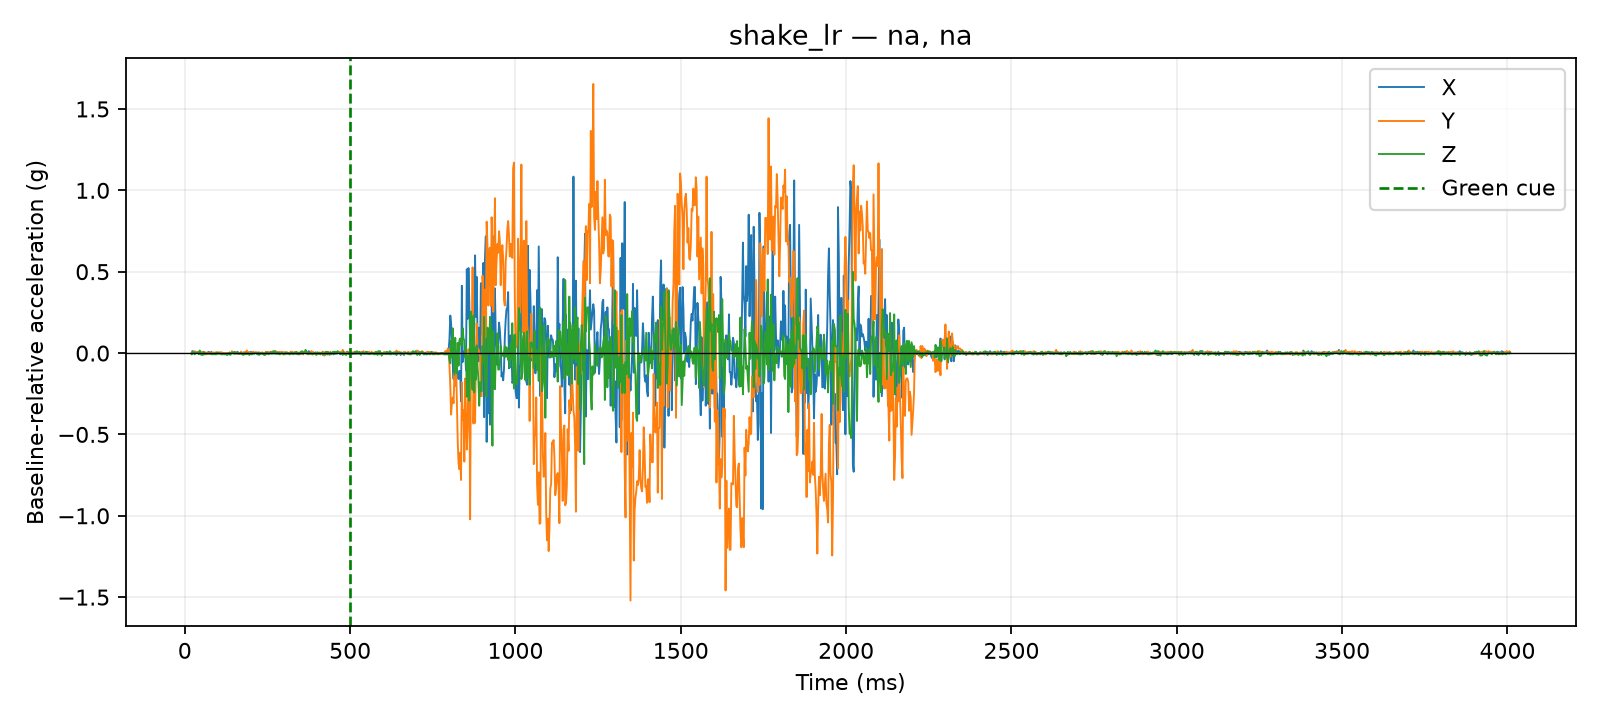

The table this chart was drawn from, first rows:
time_us, x_g, y_g, z_g, time_ms, cue_time_us, x_delta_g, y_delta_g, z_delta_g, dynamic_magnitude_g, label, requested_pace, requested_force, session_id, operator_accepted
20826, 0.0468, 0.0195, 0.9048, 20.83, 500000, 0.0, 0.0, -0.0078, 0.0078, shake_lr, na, na, 20260810_141717, True
21277, 0.0468, 0.0195, 0.9048, 21.28, 500000, 0.0, 0.0, -0.0078, 0.0078, shake_lr, na, na, 20260810_141717, True
21687, 0.0468, 0.0195, 0.9048, 21.69, 500000, 0.0, 0.0, -0.0078, 0.0078, shake_lr, na, na, 20260810_141717, True
22087, 0.0468, 0.0195, 0.9048, 22.09, 500000, 0.0, 0.0, -0.0078, 0.0078, shake_lr, na, na, 20260810_141717, True
22486, 0.0585, 0.0195, 0.9165, 22.49, 500000, 0.0117, 0.0, 0.0039, 0.01233, shake_lr, na, na, 20260810_141717, True
22894, 0.0585, 0.0195, 0.9165, 22.89, 500000, 0.0117, 0.0, 0.0039, 0.01233, shake_lr, na, na, 20260810_141717, True
23292, 0.0585, 0.0195, 0.9165, 23.29, 500000, 0.0117, 0.0, 0.0039, 0.01233, shake_lr, na, na, 20260810_141717, True
23706, 0.0585, 0.0195, 0.9165, 23.71, 500000, 0.0117, 0.0, 0.0039, 0.01233, shake_lr, na, na, 20260810_141717, True
24104, 0.0585, 0.0195, 0.9165, 24.1, 500000, 0.0117, 0.0, 0.0039, 0.01233, shake_lr, na, na, 20260810_141717, True
24502, 0.0585, 0.0195, 0.9165, 24.5, 500000, 0.0117, 0.0, 0.0039, 0.01233, shake_lr, na, na, 20260810_141717, True
25023, 0.0507, 0.0234, 0.9165, 25.02, 500000, 0.0039, 0.0039, 0.0039, 0.006755, shake_lr, na, na, 20260810_141717, True
27501, 0.0507, 0.0234, 0.9165, 27.5, 500000, 0.0039, 0.0039, 0.0039, 0.006755, shake_lr, na, na, 20260810_141717, True
30006, 0.039, 0.0312, 0.9126, 30.01, 500000, -0.0078, 0.0117, 0.0, 0.01406, shake_lr, na, na, 20260810_141717, True
32505, 0.0507, 0.0195, 0.9165, 32.51, 500000, 0.0039, 0.0, 0.0039, 0.005515, shake_lr, na, na, 20260810_141717, True
35024, 0.0507, 0.0234, 0.9126, 35.02, 500000, 0.0039, 0.0039, 0.0, 0.005515, shake_lr, na, na, 20260810_141717, True
37517, 0.0507, 0.0195, 0.9126, 37.52, 500000, 0.0039, 0.0, 0.0, 0.0039, shake_lr, na, na, 20260810_141717, True
40000, 0.0507, 0.0234, 0.9165, 40.0, 500000, 0.0039, 0.0039, 0.0039, 0.006755, shake_lr, na, na, 20260810_141717, True
42529, 0.0546, 0.0273, 0.9048, 42.53, 500000, 0.0078, 0.0078, -0.0078, 0.01351, shake_lr, na, na, 20260810_141717, True
45024, 0.0429, 0.0234, 0.9282, 45.02, 500000, -0.0039, 0.0039, 0.0156, 0.01655, shake_lr, na, na, 20260810_141717, True
47501, 0.0507, 0.0195, 0.9165, 47.5, 500000, 0.0039, 0.0, 0.0039, 0.005515, shake_lr, na, na, 20260810_141717, True
50008, 0.0468, 0.0234, 0.9009, 50.01, 500000, 0.0, 0.0039, -0.0117, 0.01233, shake_lr, na, na, 20260810_141717, True
52505, 0.0507, 0.0273, 0.9087, 52.51, 500000, 0.0039, 0.0078, -0.0039, 0.009553, shake_lr, na, na, 20260810_141717, True
55021, 0.0468, 0.0195, 0.9009, 55.02, 500000, 0.0, 0.0, -0.0117, 0.0117, shake_lr, na, na, 20260810_141717, True
57509, 0.0468, 0.0234, 0.9204, 57.51, 500000, 0.0, 0.0039, 0.0078, 0.008721, shake_lr, na, na, 20260810_141717, True
60023, 0.039, 0.0156, 0.9126, 60.02, 500000, -0.0078, -0.0039, 0.0, 0.008721, shake_lr, na, na, 20260810_141717, True
62520, 0.0429, 0.0234, 0.9048, 62.52, 500000, -0.0039, 0.0039, -0.0078, 0.009553, shake_lr, na, na, 20260810_141717, True
65015, 0.0429, 0.0117, 0.9087, 65.02, 500000, -0.0039, -0.0078, -0.0039, 0.009553, shake_lr, na, na, 20260810_141717, True
67528, 0.0507, 0.0195, 0.9087, 67.53, 500000, 0.0039, 0.0, -0.0039, 0.005515, shake_lr, na, na, 20260810_141717, True
70004, 0.0429, 0.0195, 0.9087, 70, 500000, -0.0039, 0.0, -0.0039, 0.005515, shake_lr, na, na, 20260810_141717, True
72501, 0.0546, 0.0195, 0.9087, 72.5, 500000, 0.0078, 0.0, -0.0039, 0.008721, shake_lr, na, na, 20260810_141717, True
75024, 0.0429, 0.0234, 0.9087, 75.02, 500000, -0.0039, 0.0039, -0.0039, 0.006755, shake_lr, na, na, 20260810_141717, True
77508, 0.0468, 0.0234, 0.9126, 77.51, 500000, 0.0, 0.0039, 0.0, 0.0039, shake_lr, na, na, 20260810_141717, True
80014, 0.0546, 0.0195, 0.9048, 80.01, 500000, 0.0078, 0.0, -0.0078, 0.01103, shake_lr, na, na, 20260810_141717, True
82543, 0.039, 0.0234, 0.9087, 82.54, 500000, -0.0078, 0.0039, -0.0039, 0.009553, shake_lr, na, na, 20260810_141717, True
85005, 0.0468, 0.0156, 0.9048, 85, 500000, 0.0, -0.0039, -0.0078, 0.008721, shake_lr, na, na, 20260810_141717, True
87518, 0.0429, 0.0234, 0.9087, 87.52, 500000, -0.0039, 0.0039, -0.0039, 0.006755, shake_lr, na, na, 20260810_141717, True
90022, 0.0429, 0.0195, 0.9048, 90.02, 500000, -0.0039, 0.0, -0.0078, 0.008721, shake_lr, na, na, 20260810_141717, True
92520, 0.0468, 0.0234, 0.9048, 92.52, 500000, 0.0, 0.0039, -0.0078, 0.008721, shake_lr, na, na, 20260810_141717, True
95005, 0.039, 0.0156, 0.9165, 95, 500000, -0.0078, -0.0039, 0.0039, 0.009553, shake_lr, na, na, 20260810_141717, True
97516, 0.0468, 0.0234, 0.9126, 97.52, 500000, 0.0, 0.0039, 0.0, 0.0039, shake_lr, na, na, 20260810_141717, True
100028, 0.0429, 0.0234, 0.9165, 100, 500000, -0.0039, 0.0039, 0.0039, 0.006755, shake_lr, na, na, 20260810_141717, True
102528, 0.0468, 0.0156, 0.9126, 102.5, 500000, 0.0, -0.0039, 0.0, 0.0039, shake_lr, na, na, 20260810_141717, True
105017, 0.0468, 0.0234, 0.9087, 105, 500000, 0.0, 0.0039, -0.0039, 0.005515, shake_lr, na, na, 20260810_141717, True
107505, 0.0507, 0.0195, 0.9087, 107.5, 500000, 0.0039, 0.0, -0.0039, 0.005515, shake_lr, na, na, 20260810_141717, True
110026, 0.0468, 0.0234, 0.9048, 110, 500000, 0.0, 0.0039, -0.0078, 0.008721, shake_lr, na, na, 20260810_141717, True
112527, 0.039, 0.0234, 0.9048, 112.5, 500000, -0.0078, 0.0039, -0.0078, 0.0117, shake_lr, na, na, 20260810_141717, True
115015, 0.0468, 0.0156, 0.9087, 115, 500000, 0.0, -0.0039, -0.0039, 0.005515, shake_lr, na, na, 20260810_141717, True
117528, 0.0429, 0.0156, 0.9048, 117.5, 500000, -0.0039, -0.0039, -0.0078, 0.009553, shake_lr, na, na, 20260810_141717, True
120001, 0.039, 0.0195, 0.9087, 120, 500000, -0.0078, 0.0, -0.0039, 0.008721, shake_lr, na, na, 20260810_141717, True
122528, 0.0429, 0.0195, 0.9048, 122.5, 500000, -0.0039, 0.0, -0.0078, 0.008721, shake_lr, na, na, 20260810_141717, True
125020, 0.0429, 0.0195, 0.9087, 125, 500000, -0.0039, 0.0, -0.0039, 0.005515, shake_lr, na, na, 20260810_141717, True
127513, 0.0351, 0.0195, 0.9048, 127.5, 500000, -0.0117, 0.0, -0.0078, 0.01406, shake_lr, na, na, 20260810_141717, True
130019, 0.039, 0.0195, 0.9087, 130, 500000, -0.0078, 0.0, -0.0039, 0.008721, shake_lr, na, na, 20260810_141717, True
132518, 0.039, 0.0195, 0.9087, 132.5, 500000, -0.0078, 0.0, -0.0039, 0.008721, shake_lr, na, na, 20260810_141717, True
135003, 0.0429, 0.0195, 0.9165, 135, 500000, -0.0039, 0.0, 0.0039, 0.005515, shake_lr, na, na, 20260810_141717, True
137516, 0.0468, 0.0195, 0.9009, 137.5, 500000, 0.0, 0.0, -0.0117, 0.0117, shake_lr, na, na, 20260810_141717, True
140000, 0.0468, 0.0195, 0.9087, 140.0, 500000, 0.0, 0.0, -0.0039, 0.0039, shake_lr, na, na, 20260810_141717, True
142527, 0.0468, 0.0312, 0.9165, 142.5, 500000, 0.0, 0.0117, 0.0039, 0.01233, shake_lr, na, na, 20260810_141717, True
145029, 0.0507, 0.0195, 0.9126, 145, 500000, 0.0039, 0.0, 0.0, 0.0039, shake_lr, na, na, 20260810_141717, True
147510, 0.0507, 0.0156, 0.9126, 147.5, 500000, 0.0039, -0.0039, 0.0, 0.005515, shake_lr, na, na, 20260810_141717, True
... 1,540 more rows
